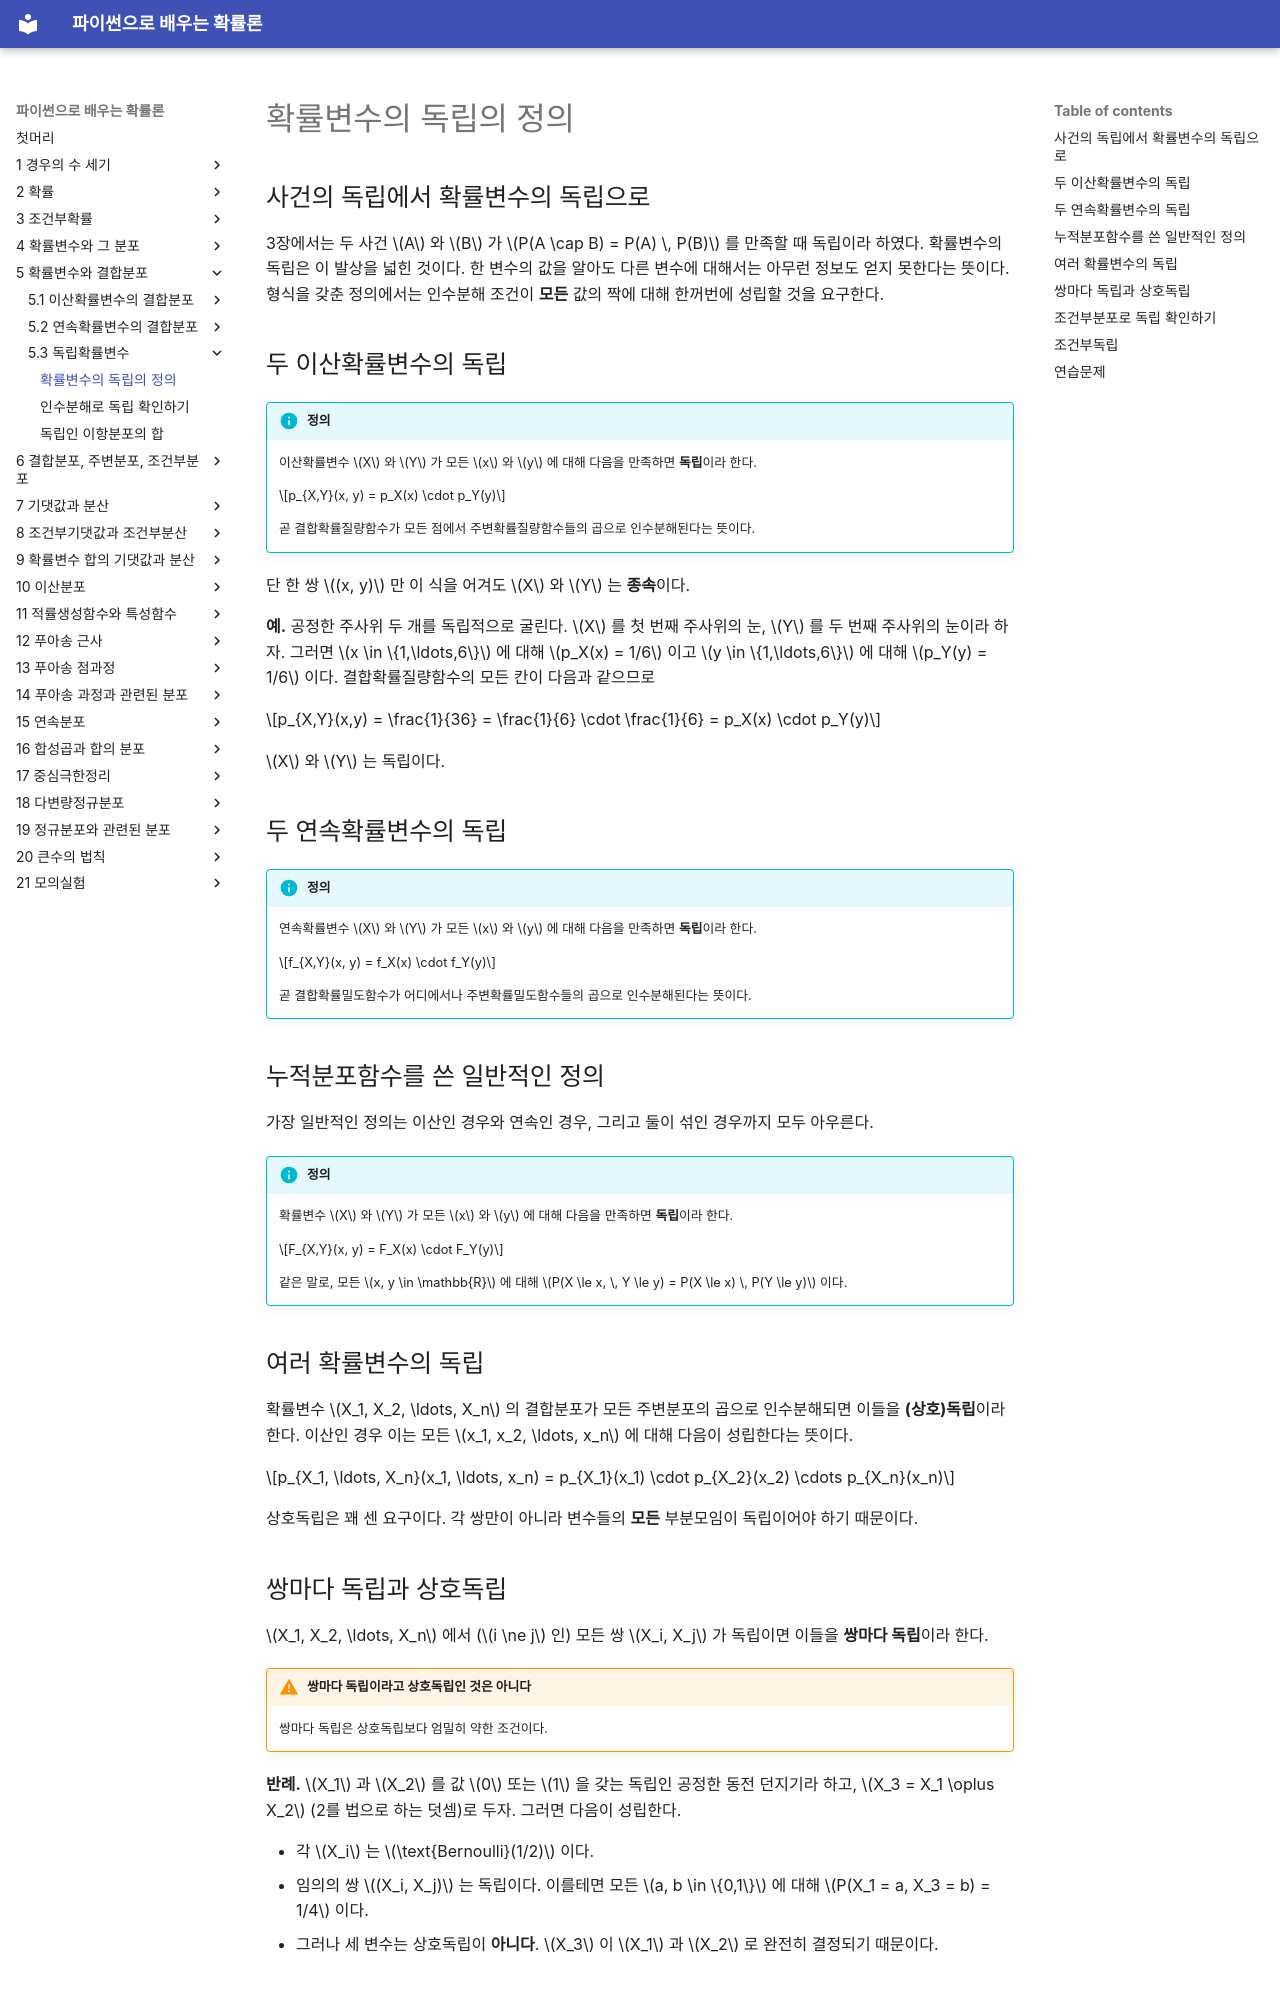

repository: SungchulLee/undergraduate_probability_book_writing · page: ch05/independence/definition/index.html · generator: mkdocs

# 확률변수의 독립의 정의

## 사건의 독립에서 확률변수의 독립으로

3장에서는 두 사건 $A$ 와 $B$ 가 $P(A \cap B) = P(A) \, P(B)$ 를 만족할 때 독립이라 하였다. 확률변수의 독립은 이 발상을 넓힌 것이다. 한 변수의 값을 알아도 다른 변수에 대해서는 아무런 정보도 얻지 못한다는 뜻이다. 형식을 갖춘 정의에서는 인수분해 조건이 **모든** 값의 짝에 대해 한꺼번에 성립할 것을 요구한다.

## 두 이산확률변수의 독립

!!! info "정의"
    이산확률변수 $X$ 와 $Y$ 가 모든 $x$ 와 $y$ 에 대해 다음을 만족하면 **독립**이라 한다.

    $$p_{X,Y}(x, y) = p_X(x) \cdot p_Y(y)$$

    곧 결합확률질량함수가 모든 점에서 주변확률질량함수들의 곱으로 인수분해된다는 뜻이다.

단 한 쌍 $(x, y)$ 만 이 식을 어겨도 $X$ 와 $Y$ 는 **종속**이다.

**예.** 공정한 주사위 두 개를 독립적으로 굴린다. $X$ 를 첫 번째 주사위의 눈, $Y$ 를 두 번째 주사위의 눈이라 하자. 그러면 $x \in \{1,\ldots,6\}$ 에 대해 $p_X(x) = 1/6$ 이고 $y \in \{1,\ldots,6\}$ 에 대해 $p_Y(y) = 1/6$ 이다. 결합확률질량함수의 모든 칸이 다음과 같으므로

$$p_{X,Y}(x,y) = \frac{1}{36} = \frac{1}{6} \cdot \frac{1}{6} = p_X(x) \cdot p_Y(y)$$

$X$ 와 $Y$ 는 독립이다.

## 두 연속확률변수의 독립

!!! info "정의"
    연속확률변수 $X$ 와 $Y$ 가 모든 $x$ 와 $y$ 에 대해 다음을 만족하면 **독립**이라 한다.

    $$f_{X,Y}(x, y) = f_X(x) \cdot f_Y(y)$$

    곧 결합확률밀도함수가 어디에서나 주변확률밀도함수들의 곱으로 인수분해된다는 뜻이다.

## 누적분포함수를 쓴 일반적인 정의

가장 일반적인 정의는 이산인 경우와 연속인 경우, 그리고 둘이 섞인 경우까지 모두 아우른다.

!!! info "정의"
    확률변수 $X$ 와 $Y$ 가 모든 $x$ 와 $y$ 에 대해 다음을 만족하면 **독립**이라 한다.

    $$F_{X,Y}(x, y) = F_X(x) \cdot F_Y(y)$$

    같은 말로, 모든 $x, y \in \mathbb{R}$ 에 대해 $P(X \le x, \, Y \le y) = P(X \le x) \, P(Y \le y)$ 이다.

## 여러 확률변수의 독립

확률변수 $X_1, X_2, \ldots, X_n$ 의 결합분포가 모든 주변분포의 곱으로 인수분해되면 이들을 **(상호)독립**이라 한다. 이산인 경우 이는 모든 $x_1, x_2, \ldots, x_n$ 에 대해 다음이 성립한다는 뜻이다.

$$p_{X_1, \ldots, X_n}(x_1, \ldots, x_n) = p_{X_1}(x_1) \cdot p_{X_2}(x_2) \cdots p_{X_n}(x_n)$$

상호독립은 꽤 센 요구이다. 각 쌍만이 아니라 변수들의 **모든** 부분모임이 독립이어야 하기 때문이다.

## 쌍마다 독립과 상호독립

$X_1, X_2, \ldots, X_n$ 에서 ($i \ne j$ 인) 모든 쌍 $X_i, X_j$ 가 독립이면 이들을 **쌍마다 독립**이라 한다.

!!! warning "쌍마다 독립이라고 상호독립인 것은 아니다"
    쌍마다 독립은 상호독립보다 엄밀히 약한 조건이다.

**반례.** $X_1$ 과 $X_2$ 를 값 $0$ 또는 $1$ 을 갖는 독립인 공정한 동전 던지기라 하고, $X_3 = X_1 \oplus X_2$ (2를 법으로 하는 덧셈)로 두자. 그러면 다음이 성립한다.

- 각 $X_i$ 는 $\text{Bernoulli}(1/2)$ 이다.
- 임의의 쌍 $(X_i, X_j)$ 는 독립이다. 이를테면 모든 $a, b \in \{0,1\}$ 에 대해 $P(X_1 = a, X_3 = b) = 1/4$ 이다.
- 그러나 세 변수는 상호독립이 **아니다**. $X_3$ 이 $X_1$ 과 $X_2$ 로 완전히 결정되기 때문이다.

## 조건부분포로 독립 확인하기

이와 같은 뜻을 갖는 다른 표현이 있다. $X$ 와 $Y$ 가 독립일 필요충분조건은 $Y = y$ 가 주어졌을 때 $X$ 의 조건부분포가 $y$ 에 의존하지 않는 것이다. 이산인 경우 다음과 같다.

$$p_{X \mid Y}(x \mid y) = p_X(x) \quad \text{모든 } x, y \text{ 에 대해}$$

직관적으로 말하면, $Y$ 의 값을 알게 되어도 $X$ 에 대해 새로 알게 되는 것이 없다는 뜻이다.
